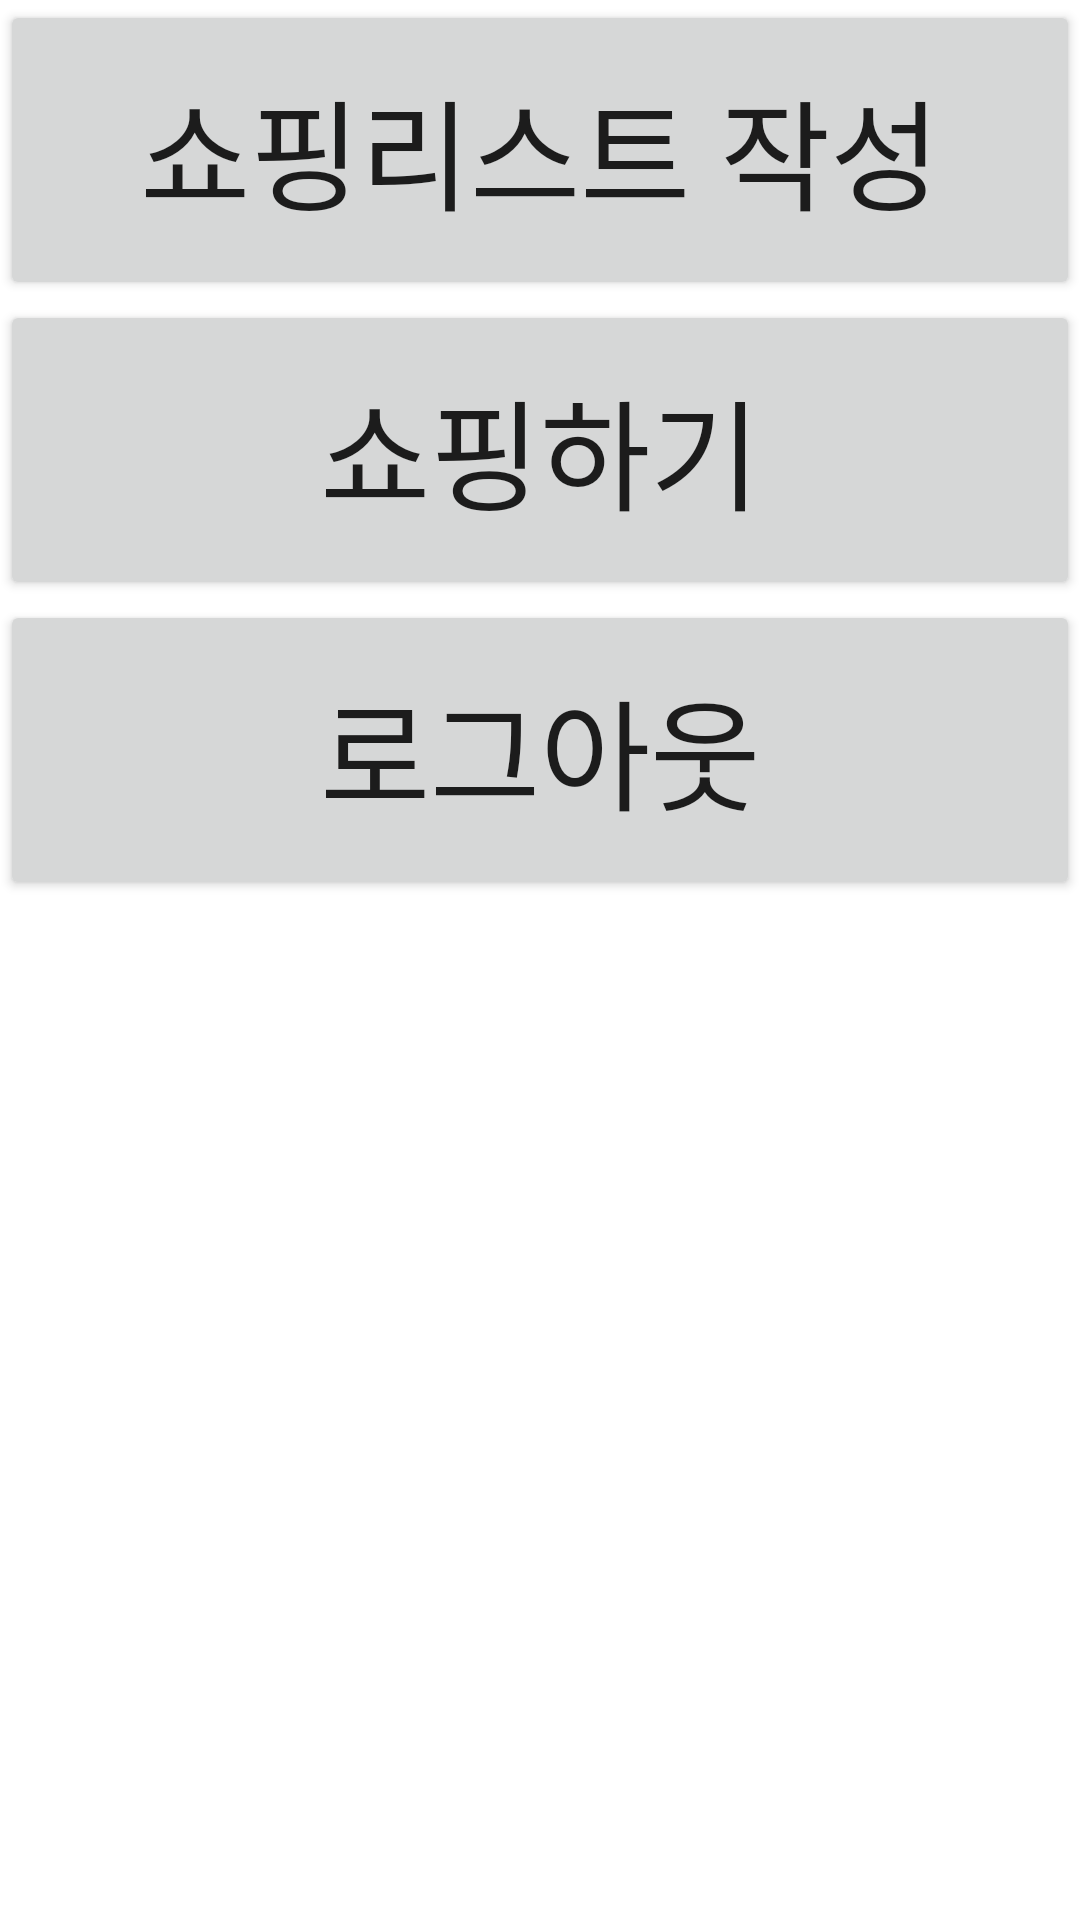

Write the Android layout XML for this screen, with the resource values it uses.
<!-- AndroidManifest.xml: application theme Theme.Helpapp -->
<!-- res/layout/activity_home.xml -->
<?xml version="1.0" encoding="utf-8"?>
<LinearLayout xmlns:android="http://schemas.android.com/apk/res/android"
    xmlns:app="http://schemas.android.com/apk/res-auto"
    xmlns:tools="http://schemas.android.com/tools"
    android:layout_width="match_parent"
    android:layout_height="match_parent"
    android:orientation="vertical"
    tools:context=".HomeActivity">

    <Button
        android:id="@+id/button"
        android:layout_width="match_parent"
        android:layout_height="100dp"
        android:text="쇼핑리스트 작성"
        tools:layout_editor_absoluteX="-2dp"
        tools:layout_editor_absoluteY="47dp"
        android:textSize="40dp"/>

    <Button
        android:id="@+id/button3"
        android:layout_width="match_parent"
        android:layout_height="100dp"
        android:text="쇼핑하기"
        tools:layout_editor_absoluteX="-2dp"
        tools:layout_editor_absoluteY="47dp"
        android:textSize="40dp"/>

    <Button
        android:id="@+id/button4"
        android:layout_width="match_parent"
        android:layout_height="100dp"
        android:text="로그아웃"
        tools:layout_editor_absoluteX="-2dp"
        tools:layout_editor_absoluteY="47dp"
        android:textSize="40dp"/>


</LinearLayout>
<!-- resources referenced by this layout -->
<resources>
  <style name="Theme.Helpapp" parent="Theme.MaterialComponents.DayNight.DarkActionBar">
          
          <item name="colorPrimary">@color/purple_500</item>
          <item name="colorPrimaryVariant">@color/purple_700</item>
          <item name="colorOnPrimary">@color/white</item>
          
          <item name="colorSecondary">@color/teal_200</item>
          <item name="colorSecondaryVariant">@color/teal_700</item>
          <item name="colorOnSecondary">@color/black</item>
          
          <item name="android:statusBarColor" tools:targetApi="l">?attr/colorPrimaryVariant</item>
          
      </style>
  <color name="purple_500">#FF6200EE</color>
  <color name="purple_700">#FF3700B3</color>
  <color name="white">#FFFFFFFF</color>
  <color name="teal_200">#FF03DAC5</color>
  <color name="teal_700">#FF018786</color>
  <color name="black">#FF000000</color>
</resources>
